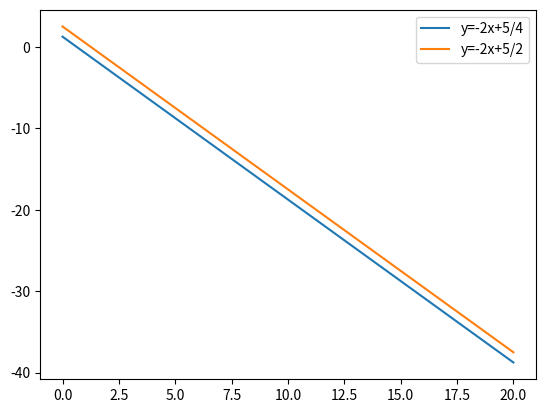

Here is the Python script that generated this plot:
import numpy as np
import matplotlib.pyplot as plt
import sympy

fig = plt.figure()

x,y1,y2 = sympy.symbols('x y1 y2')
x = np.linspace(0, 20, 1000)

y1= -2*x+(5/4)
plt.plot(x,y1,label='y=-2x+5/4')

y2= -2*x+(5/2)
plt.plot(x,y2,label='y=-2x+5/2')

plt.legend()
plt.show()
